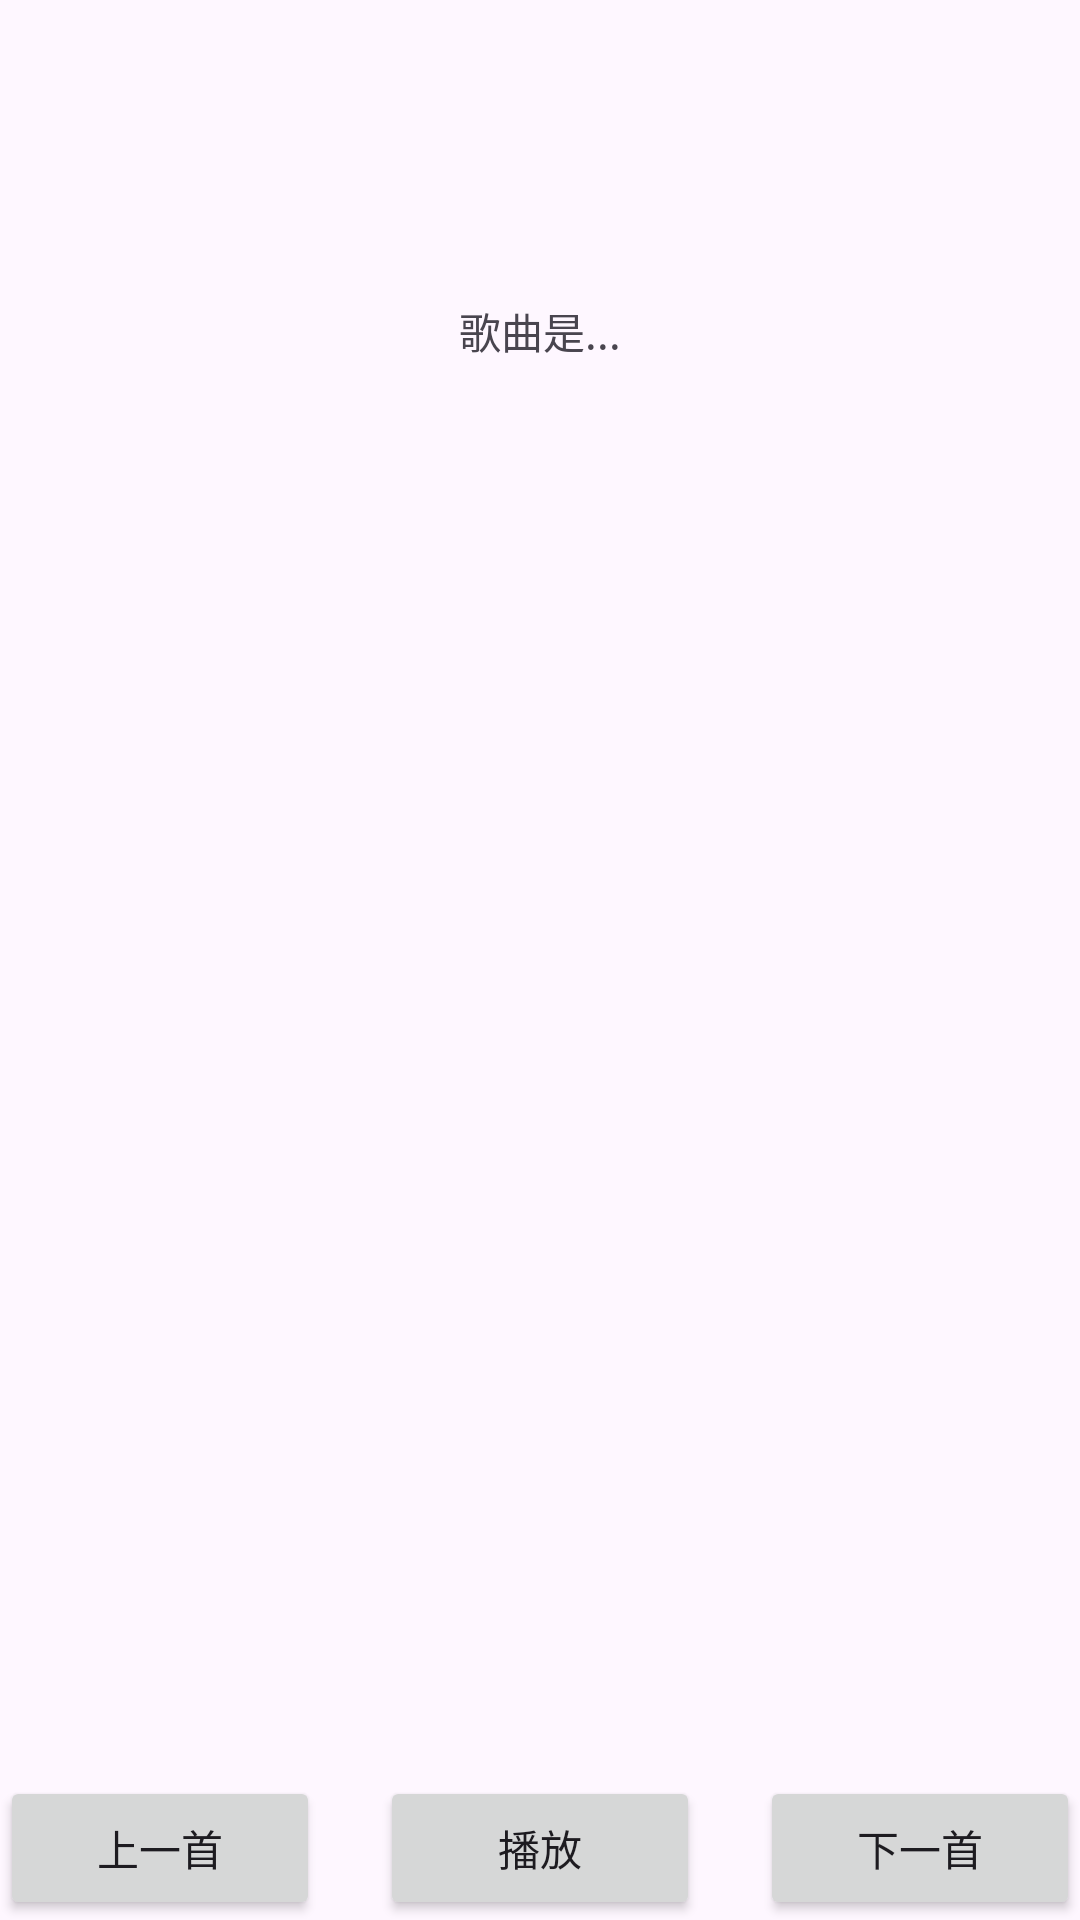

Here is an Android app screen rendered from its layout file. Give the layout XML and the strings, colors and styles it references.
<!-- AndroidManifest.xml: application theme Theme.Myjetpack -->
<!-- res/layout/activity_player.xml -->
<?xml version="1.0" encoding="utf-8"?>
<LinearLayout xmlns:android="http://schemas.android.com/apk/res/android"
    xmlns:tools="http://schemas.android.com/tools"
    android:id="@+id/main"
    android:layout_width="match_parent"
    android:layout_height="match_parent"
    android:layout_margin="20dp"
    android:orientation="vertical"
    tools:context=".player.PlayerActivity">

    <TextView
        android:id="@+id/title"
        android:layout_width="match_parent"
        android:layout_height="wrap_content"
        android:layout_marginTop="100dp"
        android:gravity="center"
        android:text="歌曲是..." />

    <ImageView
        android:id="@+id/img"
        android:layout_width="200dp"
        android:layout_height="200dp"
        android:layout_gravity="center"
        android:scaleType="fitCenter"
        android:layout_marginTop="100dp"
        android:src="@mipmap/ic_launcher" />

    <RelativeLayout
        android:layout_width="match_parent"
        android:layout_height="wrap_content">

        <LinearLayout
            android:layout_width="match_parent"
            android:layout_height="wrap_content"
            android:layout_alignParentBottom="true"
            android:layout_marginBottom="50dp">

            <Button
                android:id="@+id/prev"
                android:layout_width="0dp"
                android:layout_height="wrap_content"
                android:layout_marginRight="20dp"
                android:layout_weight="1"
                android:text="上一首" />

            <Button
                android:id="@+id/playPaused"
                android:layout_width="0dp"
                android:layout_height="wrap_content"
                android:layout_marginRight="20dp"
                android:layout_weight="1"
                android:text="播放" />

            <Button
                android:id="@+id/next"
                android:layout_width="0dp"
                android:layout_height="wrap_content"
                android:layout_weight="1"
                android:text="下一首" />
        </LinearLayout>
    </RelativeLayout>
</LinearLayout>
<!-- resources referenced by this layout -->
<resources>
  <style name="Theme.Myjetpack" parent="Base.Theme.Myjetpack">
          
      </style>
  <style name="Base.Theme.Myjetpack" parent="Theme.Material3.DayNight.NoActionBar">
          
          
      </style>
</resources>
